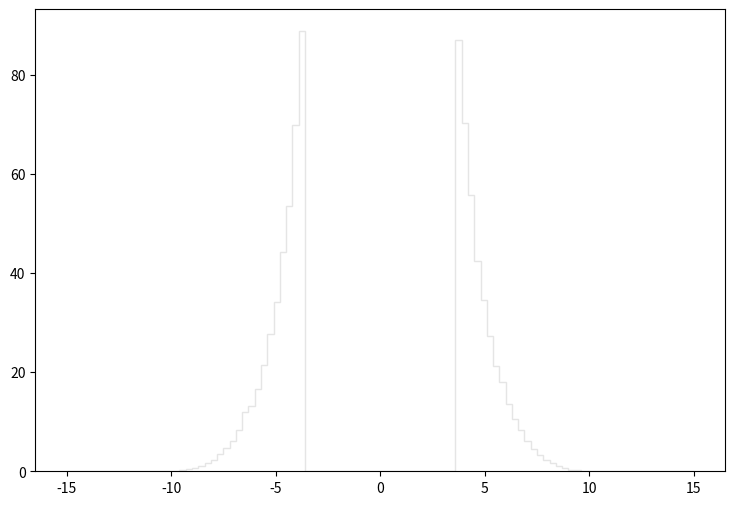

Source code (Python): (Note: this script raises an exception after producing the figure.)
def selection_8():

    # Library import
    import numpy
    import matplotlib
    import matplotlib.pyplot   as plt
    import matplotlib.gridspec as gridspec

    # Library version
    matplotlib_version = matplotlib.__version__
    numpy_version      = numpy.__version__

    # Histo binning
    xBinning = numpy.linspace(-15.0,15.0,101,endpoint=True)

    # Creating data sequence: middle of each bin
    xData = numpy.array([-14.85,-14.55,-14.25,-13.95,-13.65,-13.35,-13.05,-12.75,-12.45,-12.15,-11.85,-11.55,-11.25,-10.95,-10.65,-10.35,-10.05,-9.75,-9.45,-9.15,-8.85,-8.55,-8.25,-7.95,-7.65,-7.35,-7.05,-6.75,-6.45,-6.15,-5.85,-5.55,-5.25,-4.95,-4.65,-4.35,-4.05,-3.75,-3.45,-3.15,-2.85,-2.55,-2.25,-1.95,-1.65,-1.35,-1.05,-0.75,-0.45,-0.15,0.15,0.45,0.75,1.05,1.35,1.65,1.95,2.25,2.55,2.85,3.15,3.45,3.75,4.05,4.35,4.65,4.95,5.25,5.55,5.85,6.15,6.45,6.75,7.05,7.35,7.65,7.95,8.25,8.55,8.85,9.15,9.45,9.75,10.05,10.35,10.65,10.95,11.25,11.55,11.85,12.15,12.45,12.75,13.05,13.35,13.65,13.95,14.25,14.55,14.85])

    # Creating weights for histo: y9_sdETA_0
    y9_sdETA_0_weights = numpy.array([0.0,0.0,0.0,0.0,0.0,0.0,0.0,0.0,0.0,0.0,0.0,0.0,0.0,0.0,0.0,0.0,0.0040940842475,0.0450349187226,0.176045598643,0.433972802236,0.732840928303,1.07264981685,1.65810408024,2.28040470986,3.41037167417,4.65906772966,6.14931436375,8.28642440495,10.4399144311,13.0191880671,16.0938412489,20.5318291812,25.6944684493,31.8970067643,40.2653230942,49.6857944597,64.6988206993,83.1344838018,0.0,0.0,0.0,0.0,0.0,0.0,0.0,0.0,0.0,0.0,0.0,0.0,0.0,0.0,0.0,0.0,0.0,0.0,0.0,0.0,0.0,0.0,0.0,0.0,82.2870045786,64.3426210258,50.4636737467,39.864091462,32.0935225842,25.3833207345,20.163361519,16.5523808287,12.9045521721,10.2024586488,8.20044848375,6.08380642379,4.44207992854,3.35714852295,2.32543946858,1.69495084647,0.974391906906,0.704182554571,0.34390304479,0.1637633299,0.0777876087026,0.0,0.0,0.0,0.0,0.0,0.0,0.0,0.0,0.0,0.0,0.0,0.0,0.0,0.0,0.0,0.0,0.0])

    # Creating weights for histo: y9_sdETA_1
    y9_sdETA_1_weights = numpy.array([0.0,0.0,0.0,0.0,0.0,0.0,0.0,0.0,0.0,0.0,0.0,0.0,0.0,0.0,0.0,0.0,0.0,0.0,0.0,0.0,0.0,0.0,0.0,0.0,0.0,0.0,0.012170493784,0.0,0.0,0.0121313846429,0.0,0.0,0.0,0.0,0.0,0.0,0.0,0.0,0.0,0.0,0.0,0.0,0.0,0.0,0.0,0.0,0.0,0.0,0.0,0.0,0.0,0.0,0.0,0.0,0.0,0.0,0.0,0.0,0.0,0.0,0.0,0.0,0.0,0.0,0.0,0.0,0.0,0.0,0.0,0.0,0.0121753353338,0.0121240822392,0.0,0.0,0.0,0.0,0.0,0.0,0.0,0.0,0.0,0.0,0.0,0.0,0.0,0.0,0.0,0.0,0.0,0.0,0.0,0.0,0.0,0.0,0.0,0.0,0.0,0.0,0.0,0.0])

    # Creating weights for histo: y9_sdETA_2
    y9_sdETA_2_weights = numpy.array([0.0,0.0,0.0,0.0,0.0,0.0,0.0,0.0,0.0,0.0,0.0,0.0,0.0,0.0,0.0,0.0,0.0,0.0,0.0,0.0,0.0,0.0,0.0,0.0,0.0301473762652,0.0100340930726,0.0100457330197,0.0301425500464,0.0300900359932,0.0200777063575,0.0702554482367,0.100406671428,0.100394110037,0.0803328243927,0.0501777584074,0.0100532491943,0.0,0.0,0.0,0.0,0.0,0.0,0.0,0.0,0.0,0.0,0.0,0.0,0.0,0.0,0.0,0.0,0.0,0.0,0.0,0.0,0.0,0.0,0.0,0.0,0.0,0.0,0.0,0.0,0.0602281936847,0.0501755271076,0.060303066188,0.0802988177314,0.0201306542745,0.0602362511561,0.11035599577,0.0602522008174,0.0401809858895,0.0602188139616,0.0201117295469,0.0,0.0,0.0,0.0,0.0,0.0,0.0,0.0,0.0,0.0,0.0,0.0,0.0,0.0,0.0,0.0,0.0,0.0,0.0,0.0,0.0,0.0,0.0,0.0,0.0])

    # Creating weights for histo: y9_sdETA_3
    y9_sdETA_3_weights = numpy.array([0.0,0.0,0.0,0.0,0.0,0.0,0.0,0.0,0.0,0.0,0.0,0.0,0.0,0.0,0.0,0.0,0.0,0.0,0.0,0.0,0.0,0.0,0.0,0.0,0.0,0.0220052378129,0.0220090281975,0.0769860409505,0.137522381837,0.153994182321,0.192441559741,0.285847440813,0.297113007997,0.324654681321,0.46767941771,0.384984927667,0.373967705827,0.296951926811,0.0,0.0,0.0,0.0,0.0,0.0,0.0,0.0,0.0,0.0,0.0,0.0,0.0,0.0,0.0,0.0,0.0,0.0,0.0,0.0,0.0,0.0,0.0,0.0,0.307900491097,0.324564167101,0.42358582988,0.456440704161,0.33006193094,0.335557013479,0.23648058716,0.247565491536,0.159567144464,0.0825033457858,0.0604944963417,0.0219703362123,0.0165348029307,0.00551421727662,0.0,0.0,0.0,0.0,0.0,0.0,0.0,0.0,0.0,0.0,0.0,0.0,0.0,0.0,0.0,0.0,0.0,0.0,0.0,0.0,0.0,0.0,0.0,0.0])

    # Creating weights for histo: y9_sdETA_4
    y9_sdETA_4_weights = numpy.array([0.0,0.0,0.0,0.0,0.0,0.0,0.0,0.0,0.0,0.0,0.0,0.0,0.0,0.0,0.0,0.0,0.0,0.0,0.0,0.0,0.0,0.0,0.0,0.0,0.0,0.00197140379939,0.00592371465157,0.00987588801941,0.0236909986236,0.0424524746535,0.0739897358908,0.124367680965,0.190481849638,0.261508417493,0.325667062006,0.380926021356,0.401643827211,0.424301484814,0.0,0.0,0.0,0.0,0.0,0.0,0.0,0.0,0.0,0.0,0.0,0.0,0.0,0.0,0.0,0.0,0.0,0.0,0.0,0.0,0.0,0.0,0.0,0.0,0.391787804274,0.396688900079,0.36218534434,0.286159116844,0.257600655972,0.178621000582,0.134208472402,0.0789445828569,0.0444167769665,0.0286113262013,0.00690509621651,0.00295772718437,0.000988438559298,0.0,0.0,0.0,0.0,0.0,0.0,0.0,0.0,0.0,0.0,0.0,0.0,0.0,0.0,0.0,0.0,0.0,0.0,0.0,0.0,0.0,0.0,0.0,0.0,0.0])

    # Creating weights for histo: y9_sdETA_5
    y9_sdETA_5_weights = numpy.array([0.0,0.0,0.0,0.0,0.0,0.0,0.0,0.0,0.0,0.0,0.0,0.0,0.0,0.0,0.0,0.0,0.0,0.0,0.0,0.0,0.0,0.0,0.0,0.0,0.0,0.0,0.0,0.000757029996663,0.00151186817838,0.0042871428253,0.0103396129409,0.0226901020647,0.0451265809715,0.0761304796025,0.105624634651,0.152262719699,0.193092535145,0.206957665226,0.0,0.0,0.0,0.0,0.0,0.0,0.0,0.0,0.0,0.0,0.0,0.0,0.0,0.0,0.0,0.0,0.0,0.0,0.0,0.0,0.0,0.0,0.0,0.0,0.213762654472,0.189035516885,0.147709162127,0.10486730217,0.0680573345548,0.0481469483831,0.0257057161427,0.0131107104159,0.00831703747558,0.00126001591727,0.000252082365669,0.000756292989884,0.0,0.0,0.0,0.0,0.0,0.0,0.0,0.0,0.0,0.0,0.0,0.0,0.0,0.0,0.0,0.0,0.0,0.0,0.0,0.0,0.0,0.0,0.0,0.0,0.0,0.0])

    # Creating weights for histo: y9_sdETA_6
    y9_sdETA_6_weights = numpy.array([0.0,0.0,0.0,0.0,0.0,0.0,0.0,0.0,0.0,0.0,0.0,0.0,0.0,0.0,0.0,0.0,0.0,0.0,0.0,0.0,0.0,0.0,0.0,0.0,0.0,0.0,0.0,0.0,0.0,0.000286823109472,0.00200131193253,0.00400920795999,0.00946025973121,0.0180342219072,0.0337704787167,0.0621342318367,0.083876120953,0.112820855969,0.0,0.0,0.0,0.0,0.0,0.0,0.0,0.0,0.0,0.0,0.0,0.0,0.0,0.0,0.0,0.0,0.0,0.0,0.0,0.0,0.0,0.0,0.0,0.0,0.097340964982,0.0790310128556,0.0483750429746,0.0326446644643,0.0240499712866,0.0088655947939,0.00286394133594,0.00229240970515,0.000572547736784,0.00028516878814,0.000286315256417,0.0,0.0,0.0,0.0,0.0,0.0,0.0,0.0,0.0,0.0,0.0,0.0,0.0,0.0,0.0,0.0,0.0,0.0,0.0,0.0,0.0,0.0,0.0,0.0,0.0,0.0,0.0])

    # Creating weights for histo: y9_sdETA_7
    y9_sdETA_7_weights = numpy.array([0.0,0.0,0.0,0.0,0.0,0.0,0.0,0.0,0.0,0.0,0.0,0.0,0.0,0.0,0.0,0.0,0.0,0.0,0.0,0.0,0.0,0.0,0.0,0.0,0.0,0.0,0.0,0.0,0.0,4.31994812092e-05,8.62795202088e-05,0.000215991580619,0.000518577003051,0.00118825804054,0.00211680052126,0.00408084409555,0.00755709603326,0.013149585647,0.0,0.0,0.0,0.0,0.0,0.0,0.0,0.0,0.0,0.0,0.0,0.0,0.0,0.0,0.0,0.0,0.0,0.0,0.0,0.0,0.0,0.0,0.0,0.0,0.0115985594036,0.00677975355983,0.00397300412493,0.0022875287012,0.000581913225435,0.000410472750833,0.000151163923177,4.31736649281e-05,8.64054164887e-05,2.15983659715e-05,0.0,0.0,0.0,0.0,0.0,0.0,0.0,0.0,0.0,0.0,0.0,0.0,0.0,0.0,0.0,0.0,0.0,0.0,0.0,0.0,0.0,0.0,0.0,0.0,0.0,0.0,0.0,0.0])

    # Creating weights for histo: y9_sdETA_8
    y9_sdETA_8_weights = numpy.array([0.0,0.0,0.0,0.0,0.0,0.0,0.0,0.0,0.0,0.0,0.0,0.0,0.0,0.0,0.0,0.0,0.0,0.0,0.0,0.0,0.0,0.0,0.0,0.0,0.0,0.0,0.0,0.0,0.0,0.0,0.0,5.6897821073e-05,0.0,0.000198819151425,0.000227258054067,0.000282328053456,0.00034056226998,0.00156033174533,0.0,0.0,0.0,0.0,0.0,0.0,0.0,0.0,0.0,0.0,0.0,0.0,0.0,0.0,0.0,0.0,0.0,0.0,0.0,0.0,0.0,0.0,0.0,0.0,0.00184232125279,0.000679927898669,0.000340677048949,0.000169101940697,8.51476279606e-05,2.82164125923e-05,0.0,0.0,0.0,0.0,0.0,0.0,0.0,0.0,0.0,0.0,0.0,0.0,0.0,0.0,0.0,0.0,0.0,0.0,0.0,0.0,0.0,0.0,0.0,0.0,0.0,0.0,0.0,0.0,0.0,0.0,0.0,0.0])

    # Creating weights for histo: y9_sdETA_9
    y9_sdETA_9_weights = numpy.array([0.0,0.0,0.0,0.0,0.0,0.0,0.0,0.0,0.0,0.0,0.0,0.0,0.0,0.0,0.0,0.0,0.0,0.0,0.0,0.0,0.0,0.0,0.0,0.0,0.0,0.0,0.0,0.0,0.0,0.0,0.0,0.0,0.0,0.0,0.0,0.0,0.0,0.0,0.0,0.0,0.0,0.0,0.0,0.0,0.0,0.0,0.0,0.0,0.0,0.0,0.0,0.0,0.0,0.0,0.0,0.0,0.0,0.0,0.0,0.0,0.0,0.0,0.0,0.0,0.0,0.0,0.0,0.0,0.0,0.0,0.0,0.0,0.0,0.0,0.0,0.0,0.0,0.0,0.0,0.0,0.0,0.0,0.0,0.0,0.0,0.0,0.0,0.0,0.0,0.0,0.0,0.0,0.0,0.0,0.0,0.0,0.0,0.0,0.0,0.0])

    # Creating weights for histo: y9_sdETA_10
    y9_sdETA_10_weights = numpy.array([0.0,0.0,0.0,0.0,0.0,0.0,0.0,0.0,0.0,0.0,0.0,0.0,0.0,0.0,0.0,0.0,0.0,0.0,0.0,0.0,0.0,0.0,0.0,0.0,0.0,0.0,0.0,0.0,1.05462838872,0.0,0.0,0.0,0.0,0.0,0.0,0.0,0.0,0.0,0.0,0.0,0.0,0.0,0.0,0.0,0.0,0.0,0.0,0.0,0.0,0.0,0.0,0.0,0.0,0.0,0.0,0.0,0.0,0.0,0.0,0.0,0.0,0.0,0.0,0.0,0.0,0.0,1.0529581672,0.0,0.0,1.0521138287,0.0,0.0,0.0,0.0,0.0,0.0,0.0,0.0,0.0,0.0,0.0,0.0,0.0,0.0,0.0,0.0,0.0,0.0,0.0,0.0,0.0,0.0,0.0,0.0,0.0,0.0,0.0,0.0,0.0,0.0])

    # Creating weights for histo: y9_sdETA_11
    y9_sdETA_11_weights = numpy.array([0.0,0.0,0.0,0.0,0.0,0.0,0.0,0.0,0.0,0.0,0.0,0.0,0.0,0.0,0.0,0.0,0.0,0.0,0.0,0.0,0.0,0.0,0.0,0.0,0.0,0.0,0.0,0.0,0.230360184413,0.0,0.0,0.23002018237,1.1526883935,0.921039713543,2.07353443499,1.38215134602,2.07062435873,1.84408147348,0.0,0.0,0.0,0.0,0.0,0.0,0.0,0.0,0.0,0.0,0.0,0.0,0.0,0.0,0.0,0.0,0.0,0.0,0.0,0.0,0.0,0.0,0.0,0.0,0.922069556985,2.53441358415,2.76264418298,0.920111317366,0.23067317228,0.921552329644,0.460417640967,0.0,0.230838562063,0.230619681904,0.0,0.0,0.0,0.0,0.0,0.0,0.0,0.0,0.0,0.0,0.0,0.0,0.0,0.0,0.0,0.0,0.0,0.0,0.0,0.0,0.0,0.0,0.0,0.0,0.0,0.0,0.0,0.0])

    # Creating weights for histo: y9_sdETA_12
    y9_sdETA_12_weights = numpy.array([0.0,0.0,0.0,0.0,0.0,0.0,0.0,0.0,0.0,0.0,0.0,0.0,0.0,0.0,0.0,0.0,0.0,0.0,0.0,0.0,0.0,0.0,0.0,0.0,0.0,0.0,0.0,0.0,0.0,0.0276234280355,0.138425976899,0.0553289535151,0.13828937863,0.526374944803,0.719702077599,0.914367496441,1.57806389939,1.7720595982,0.0,0.0,0.0,0.0,0.0,0.0,0.0,0.0,0.0,0.0,0.0,0.0,0.0,0.0,0.0,0.0,0.0,0.0,0.0,0.0,0.0,0.0,0.0,0.0,1.96623647916,1.79964160053,1.19103996065,0.581753213717,0.30443534096,0.304603059476,0.166169889146,0.0830147412951,0.0,0.0,0.0,0.0,0.0,0.0,0.0,0.0,0.0,0.0,0.0,0.0,0.0,0.0,0.0,0.0,0.0,0.0,0.0,0.0,0.0,0.0,0.0,0.0,0.0,0.0,0.0,0.0,0.0,0.0])

    # Creating weights for histo: y9_sdETA_13
    y9_sdETA_13_weights = numpy.array([0.0,0.0,0.0,0.0,0.0,0.0,0.0,0.0,0.0,0.0,0.0,0.0,0.0,0.0,0.0,0.0,0.0,0.0,0.0,0.0,0.0,0.0,0.0,0.0,0.0,0.0,0.0,0.0,0.010071237928,0.0,0.0201624848897,0.0201955419739,0.0705398851977,0.131099711031,0.11095012247,0.372948604553,0.423539294971,0.695428320723,0.0,0.0,0.0,0.0,0.0,0.0,0.0,0.0,0.0,0.0,0.0,0.0,0.0,0.0,0.0,0.0,0.0,0.0,0.0,0.0,0.0,0.0,0.0,0.0,0.564876445749,0.524269698767,0.282269447858,0.141149865737,0.100776769892,0.0705762376733,0.0201830097766,0.0201245423725,0.020104830713,0.0,0.0,0.0,0.0,0.0,0.0,0.0,0.0,0.0,0.0,0.0,0.0,0.0,0.0,0.0,0.0,0.0,0.0,0.0,0.0,0.0,0.0,0.0,0.0,0.0,0.0,0.0,0.0,0.0])

    # Creating weights for histo: y9_sdETA_14
    y9_sdETA_14_weights = numpy.array([0.0,0.0,0.0,0.0,0.0,0.0,0.0,0.0,0.0,0.0,0.0,0.0,0.0,0.0,0.0,0.0,0.0,0.0,0.0,0.0,0.0,0.0,0.0,0.0,0.0,0.0,0.0,0.0,0.00283198080757,0.0,0.00283201504984,0.0113239426636,0.00847699491002,0.0311210751141,0.059421018831,0.121587112765,0.183925302917,0.328192450261,0.0,0.0,0.0,0.0,0.0,0.0,0.0,0.0,0.0,0.0,0.0,0.0,0.0,0.0,0.0,0.0,0.0,0.0,0.0,0.0,0.0,0.0,0.0,0.0,0.288582541648,0.203725871136,0.104646619783,0.0679054816319,0.033956380499,0.0141618950907,0.00283102933441,0.00564728755774,0.0,0.0,0.0,0.0,0.0,0.0,0.0,0.0,0.0,0.0,0.0,0.0,0.0,0.0,0.0,0.0,0.0,0.0,0.0,0.0,0.0,0.0,0.0,0.0,0.0,0.0,0.0,0.0,0.0,0.0])

    # Creating weights for histo: y9_sdETA_15
    y9_sdETA_15_weights = numpy.array([0.0,0.0,0.0,0.0,0.0,0.0,0.0,0.0,0.0,0.0,0.0,0.0,0.0,0.0,0.0,0.0,0.0,0.0,0.0,0.0,0.0,0.0,0.0,0.0,0.0,0.0,0.0,0.0,0.0,0.0,0.0,0.0,0.0,0.00305428566281,0.00303458230967,0.00910681985313,0.0106569847957,0.0243862885913,0.0,0.0,0.0,0.0,0.0,0.0,0.0,0.0,0.0,0.0,0.0,0.0,0.0,0.0,0.0,0.0,0.0,0.0,0.0,0.0,0.0,0.0,0.0,0.0,0.0243561975727,0.0183003505338,0.00459459124653,0.00455242245421,0.00153821481342,0.0,0.00152260672263,0.0,0.0,0.0,0.0,0.0,0.0,0.0,0.0,0.0,0.0,0.0,0.0,0.0,0.0,0.0,0.0,0.0,0.0,0.0,0.0,0.0,0.0,0.0,0.0,0.0,0.0,0.0,0.0,0.0,0.0,0.0])

    # Creating weights for histo: y9_sdETA_16
    y9_sdETA_16_weights = numpy.array([0.0,0.0,0.0,0.0,0.0,0.0,0.0,0.0,0.0,0.0,0.0,0.0,0.0,0.0,0.0,0.0,0.0,0.0,0.0,0.0,0.0,0.0,0.0,0.0,0.0,0.0,0.0,0.0,0.0,0.0,0.0,0.0,0.000180402052681,0.000360206648139,0.0,0.000542069138978,0.000903697264858,0.0025274581062,0.0,0.0,0.0,0.0,0.0,0.0,0.0,0.0,0.0,0.0,0.0,0.0,0.0,0.0,0.0,0.0,0.0,0.0,0.0,0.0,0.0,0.0,0.0,0.0,0.00288891029423,0.00108286551967,0.000542211198206,0.000541724962963,0.000180755044838,0.0,0.0,0.0,0.0,0.0,0.0,0.0,0.0,0.0,0.0,0.0,0.0,0.0,0.0,0.0,0.0,0.0,0.0,0.0,0.0,0.0,0.0,0.0,0.0,0.0,0.0,0.0,0.0,0.0,0.0,0.0,0.0,0.0])

    # Creating a new Canvas
    fig   = plt.figure(figsize=(12,6),dpi=80)
    frame = gridspec.GridSpec(1,1,right=0.7)
    pad   = fig.add_subplot(frame[0])

    # Creating a new Stack
    pad.hist(x=xData, bins=xBinning, weights=y9_sdETA_0_weights+y9_sdETA_1_weights+y9_sdETA_2_weights+y9_sdETA_3_weights+y9_sdETA_4_weights+y9_sdETA_5_weights+y9_sdETA_6_weights+y9_sdETA_7_weights+y9_sdETA_8_weights+y9_sdETA_9_weights+y9_sdETA_10_weights+y9_sdETA_11_weights+y9_sdETA_12_weights+y9_sdETA_13_weights+y9_sdETA_14_weights+y9_sdETA_15_weights+y9_sdETA_16_weights,\
             label="$bg\_dip\_1600\_inf$", histtype="step", rwidth=1.0,\
             color=None, edgecolor="#e5e5e5", linewidth=1, linestyle="solid",\
             bottom=None, cumulative=False, normed=False, align="mid", orientation="vertical")

    pad.hist(x=xData, bins=xBinning, weights=y9_sdETA_0_weights+y9_sdETA_1_weights+y9_sdETA_2_weights+y9_sdETA_3_weights+y9_sdETA_4_weights+y9_sdETA_5_weights+y9_sdETA_6_weights+y9_sdETA_7_weights+y9_sdETA_8_weights+y9_sdETA_9_weights+y9_sdETA_10_weights+y9_sdETA_11_weights+y9_sdETA_12_weights+y9_sdETA_13_weights+y9_sdETA_14_weights+y9_sdETA_15_weights,\
             label="$bg\_dip\_1200\_1600$", histtype="step", rwidth=1.0,\
             color=None, edgecolor="#f2f2f2", linewidth=1, linestyle="solid",\
             bottom=None, cumulative=False, normed=False, align="mid", orientation="vertical")

    pad.hist(x=xData, bins=xBinning, weights=y9_sdETA_0_weights+y9_sdETA_1_weights+y9_sdETA_2_weights+y9_sdETA_3_weights+y9_sdETA_4_weights+y9_sdETA_5_weights+y9_sdETA_6_weights+y9_sdETA_7_weights+y9_sdETA_8_weights+y9_sdETA_9_weights+y9_sdETA_10_weights+y9_sdETA_11_weights+y9_sdETA_12_weights+y9_sdETA_13_weights+y9_sdETA_14_weights,\
             label="$bg\_dip\_800\_1200$", histtype="step", rwidth=1.0,\
             color=None, edgecolor="#ccc6aa", linewidth=1, linestyle="solid",\
             bottom=None, cumulative=False, normed=False, align="mid", orientation="vertical")

    pad.hist(x=xData, bins=xBinning, weights=y9_sdETA_0_weights+y9_sdETA_1_weights+y9_sdETA_2_weights+y9_sdETA_3_weights+y9_sdETA_4_weights+y9_sdETA_5_weights+y9_sdETA_6_weights+y9_sdETA_7_weights+y9_sdETA_8_weights+y9_sdETA_9_weights+y9_sdETA_10_weights+y9_sdETA_11_weights+y9_sdETA_12_weights+y9_sdETA_13_weights,\
             label="$bg\_dip\_600\_800$", histtype="step", rwidth=1.0,\
             color=None, edgecolor="#ccc6aa", linewidth=1, linestyle="solid",\
             bottom=None, cumulative=False, normed=False, align="mid", orientation="vertical")

    pad.hist(x=xData, bins=xBinning, weights=y9_sdETA_0_weights+y9_sdETA_1_weights+y9_sdETA_2_weights+y9_sdETA_3_weights+y9_sdETA_4_weights+y9_sdETA_5_weights+y9_sdETA_6_weights+y9_sdETA_7_weights+y9_sdETA_8_weights+y9_sdETA_9_weights+y9_sdETA_10_weights+y9_sdETA_11_weights+y9_sdETA_12_weights,\
             label="$bg\_dip\_400\_600$", histtype="step", rwidth=1.0,\
             color=None, edgecolor="#c1bfa8", linewidth=1, linestyle="solid",\
             bottom=None, cumulative=False, normed=False, align="mid", orientation="vertical")

    pad.hist(x=xData, bins=xBinning, weights=y9_sdETA_0_weights+y9_sdETA_1_weights+y9_sdETA_2_weights+y9_sdETA_3_weights+y9_sdETA_4_weights+y9_sdETA_5_weights+y9_sdETA_6_weights+y9_sdETA_7_weights+y9_sdETA_8_weights+y9_sdETA_9_weights+y9_sdETA_10_weights+y9_sdETA_11_weights,\
             label="$bg\_dip\_200\_400$", histtype="step", rwidth=1.0,\
             color=None, edgecolor="#bab5a3", linewidth=1, linestyle="solid",\
             bottom=None, cumulative=False, normed=False, align="mid", orientation="vertical")

    pad.hist(x=xData, bins=xBinning, weights=y9_sdETA_0_weights+y9_sdETA_1_weights+y9_sdETA_2_weights+y9_sdETA_3_weights+y9_sdETA_4_weights+y9_sdETA_5_weights+y9_sdETA_6_weights+y9_sdETA_7_weights+y9_sdETA_8_weights+y9_sdETA_9_weights+y9_sdETA_10_weights,\
             label="$bg\_dip\_100\_200$", histtype="step", rwidth=1.0,\
             color=None, edgecolor="#b2a596", linewidth=1, linestyle="solid",\
             bottom=None, cumulative=False, normed=False, align="mid", orientation="vertical")

    pad.hist(x=xData, bins=xBinning, weights=y9_sdETA_0_weights+y9_sdETA_1_weights+y9_sdETA_2_weights+y9_sdETA_3_weights+y9_sdETA_4_weights+y9_sdETA_5_weights+y9_sdETA_6_weights+y9_sdETA_7_weights+y9_sdETA_8_weights+y9_sdETA_9_weights,\
             label="$bg\_dip\_0\_100$", histtype="step", rwidth=1.0,\
             color=None, edgecolor="#b7a39b", linewidth=1, linestyle="solid",\
             bottom=None, cumulative=False, normed=False, align="mid", orientation="vertical")

    pad.hist(x=xData, bins=xBinning, weights=y9_sdETA_0_weights+y9_sdETA_1_weights+y9_sdETA_2_weights+y9_sdETA_3_weights+y9_sdETA_4_weights+y9_sdETA_5_weights+y9_sdETA_6_weights+y9_sdETA_7_weights+y9_sdETA_8_weights,\
             label="$bg\_vbf\_1600\_inf$", histtype="step", rwidth=1.0,\
             color=None, edgecolor="#ad998c", linewidth=1, linestyle="solid",\
             bottom=None, cumulative=False, normed=False, align="mid", orientation="vertical")

    pad.hist(x=xData, bins=xBinning, weights=y9_sdETA_0_weights+y9_sdETA_1_weights+y9_sdETA_2_weights+y9_sdETA_3_weights+y9_sdETA_4_weights+y9_sdETA_5_weights+y9_sdETA_6_weights+y9_sdETA_7_weights,\
             label="$bg\_vbf\_1200\_1600$", histtype="step", rwidth=1.0,\
             color=None, edgecolor="#9b8e82", linewidth=1, linestyle="solid",\
             bottom=None, cumulative=False, normed=False, align="mid", orientation="vertical")

    pad.hist(x=xData, bins=xBinning, weights=y9_sdETA_0_weights+y9_sdETA_1_weights+y9_sdETA_2_weights+y9_sdETA_3_weights+y9_sdETA_4_weights+y9_sdETA_5_weights+y9_sdETA_6_weights,\
             label="$bg\_vbf\_800\_1200$", histtype="step", rwidth=1.0,\
             color=None, edgecolor="#876656", linewidth=1, linestyle="solid",\
             bottom=None, cumulative=False, normed=False, align="mid", orientation="vertical")

    pad.hist(x=xData, bins=xBinning, weights=y9_sdETA_0_weights+y9_sdETA_1_weights+y9_sdETA_2_weights+y9_sdETA_3_weights+y9_sdETA_4_weights+y9_sdETA_5_weights,\
             label="$bg\_vbf\_600\_800$", histtype="step", rwidth=1.0,\
             color=None, edgecolor="#afcec6", linewidth=1, linestyle="solid",\
             bottom=None, cumulative=False, normed=False, align="mid", orientation="vertical")

    pad.hist(x=xData, bins=xBinning, weights=y9_sdETA_0_weights+y9_sdETA_1_weights+y9_sdETA_2_weights+y9_sdETA_3_weights+y9_sdETA_4_weights,\
             label="$bg\_vbf\_400\_600$", histtype="step", rwidth=1.0,\
             color=None, edgecolor="#84c1a3", linewidth=1, linestyle="solid",\
             bottom=None, cumulative=False, normed=False, align="mid", orientation="vertical")

    pad.hist(x=xData, bins=xBinning, weights=y9_sdETA_0_weights+y9_sdETA_1_weights+y9_sdETA_2_weights+y9_sdETA_3_weights,\
             label="$bg\_vbf\_200\_400$", histtype="step", rwidth=1.0,\
             color=None, edgecolor="#89a8a0", linewidth=1, linestyle="solid",\
             bottom=None, cumulative=False, normed=False, align="mid", orientation="vertical")

    pad.hist(x=xData, bins=xBinning, weights=y9_sdETA_0_weights+y9_sdETA_1_weights+y9_sdETA_2_weights,\
             label="$bg\_vbf\_100\_200$", histtype="step", rwidth=1.0,\
             color=None, edgecolor="#829e8c", linewidth=1, linestyle="solid",\
             bottom=None, cumulative=False, normed=False, align="mid", orientation="vertical")

    pad.hist(x=xData, bins=xBinning, weights=y9_sdETA_0_weights+y9_sdETA_1_weights,\
             label="$bg\_vbf\_0\_100$", histtype="step", rwidth=1.0,\
             color=None, edgecolor="#adbcc6", linewidth=1, linestyle="solid",\
             bottom=None, cumulative=False, normed=False, align="mid", orientation="vertical")

    pad.hist(x=xData, bins=xBinning, weights=y9_sdETA_0_weights,\
             label="$signal$", histtype="step", rwidth=1.0,\
             color=None, edgecolor="#7a8e99", linewidth=1, linestyle="solid",\
             bottom=None, cumulative=False, normed=False, align="mid", orientation="vertical")


    # Axis
    plt.rc('text',usetex=False)
    plt.xlabel(r"\Delta\eta ( j_{1} , j_{2} ) ",\
               fontsize=16,color="black")
    plt.ylabel(r"$\mathrm{Events}$ $(\mathcal{L}_{\mathrm{int}} = 40.0\ \mathrm{fb}^{-1})$ ",\
               fontsize=16,color="black")

    # Boundary of y-axis
    ymax=(y9_sdETA_0_weights+y9_sdETA_1_weights+y9_sdETA_2_weights+y9_sdETA_3_weights+y9_sdETA_4_weights+y9_sdETA_5_weights+y9_sdETA_6_weights+y9_sdETA_7_weights+y9_sdETA_8_weights+y9_sdETA_9_weights+y9_sdETA_10_weights+y9_sdETA_11_weights+y9_sdETA_12_weights+y9_sdETA_13_weights+y9_sdETA_14_weights+y9_sdETA_15_weights+y9_sdETA_16_weights).max()*1.1
    ymin=0 # linear scale
    #ymin=min([x for x in (y9_sdETA_0_weights+y9_sdETA_1_weights+y9_sdETA_2_weights+y9_sdETA_3_weights+y9_sdETA_4_weights+y9_sdETA_5_weights+y9_sdETA_6_weights+y9_sdETA_7_weights+y9_sdETA_8_weights+y9_sdETA_9_weights+y9_sdETA_10_weights+y9_sdETA_11_weights+y9_sdETA_12_weights+y9_sdETA_13_weights+y9_sdETA_14_weights+y9_sdETA_15_weights+y9_sdETA_16_weights) if x])/100. # log scale
    plt.gca().set_ylim(ymin,ymax)

    # Log/Linear scale for X-axis
    plt.gca().set_xscale("linear")
    #plt.gca().set_xscale("log",nonposx="clip")

    # Log/Linear scale for Y-axis
    plt.gca().set_yscale("linear")
    #plt.gca().set_yscale("log",nonposy="clip")

    # Legend
    plt.legend(bbox_to_anchor=(1.05,1), loc=2, borderaxespad=0.)

    # Saving the image
    plt.savefig('../../HTML/MadAnalysis5job_0/selection_8.png')
    plt.savefig('../../PDF/MadAnalysis5job_0/selection_8.png')
    plt.savefig('../../DVI/MadAnalysis5job_0/selection_8.eps')

# Running!
if __name__ == '__main__':
    selection_8()
